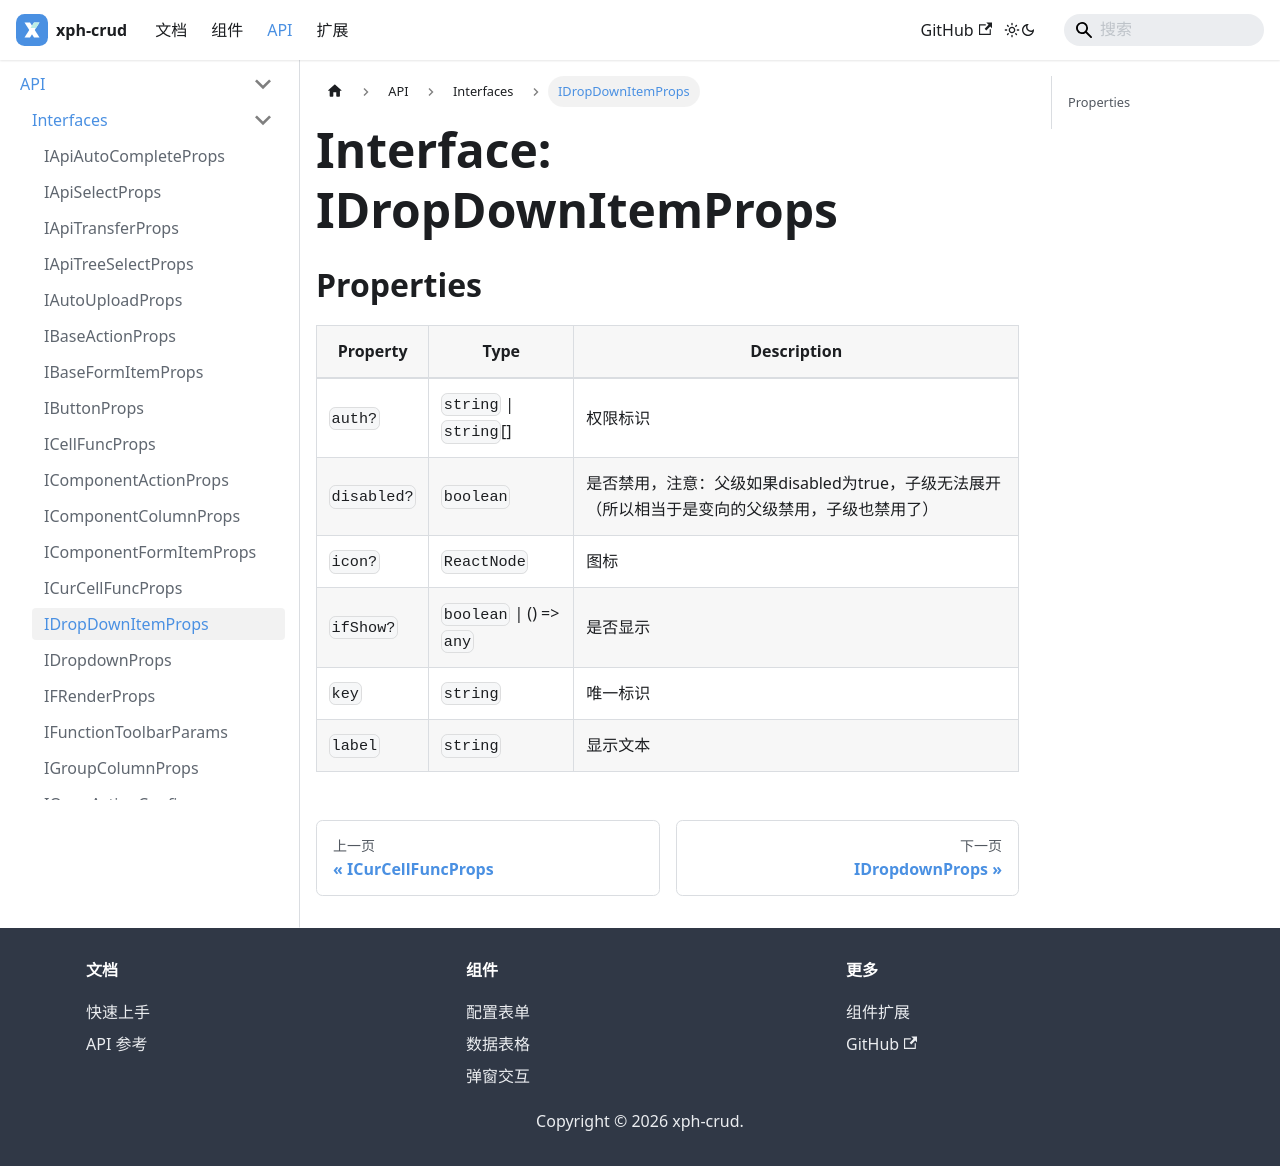

repository: XiaoPiHong/xph-crud · page: docs/api/interfaces/IDropDownItemProps/index.html · generator: docusaurus

# Interface: IDropDownItemProps

## Properties

| Property | Type | Description |
| ------ | ------ | ------ |
| `auth?` | `string` \| `string`[] | 权限标识 |
| `disabled?` | `boolean` | 是否禁用，注意：父级如果disabled为true，子级无法展开（所以相当于是变向的父级禁用，子级也禁用了） |
| `icon?` | `ReactNode` | 图标 |
| `ifShow?` | `boolean` \| () => `any` | 是否显示 |
| `key` | `string` | 唯一标识 |
| `label` | `string` | 显示文本 |
